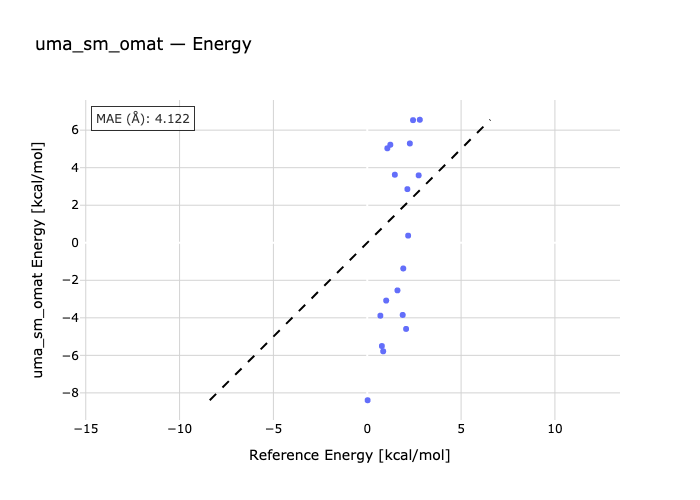

The file beside this chart, header and first rows:
species, reference, predicted
99-444, 0.02, -8.392
99-357, 1.01, -3.081
99-366, 0.7, -3.886
99-215, 0.85, -5.785
99-300, 0.78, -5.503
99-114, 1.92, -1.371
99-412, 2.18, 0.3796
99-691, 1.61, -2.538
99-470, 1.89, -3.847
99-224, 2.07, -4.592
GLY_ab-GLY_aR, 1.07, 5.034
GLY_ab-GLY_pII, 1.23, 5.224
GLY_ab-GLY_aL, 2.44, 6.532
GLY_ab-GLY_b, 2.14, 2.856
SER_aR-SER_ab, 1.47, 3.625
SER_pII-SER_ab, 2.8, 6.554
SER_aL-SER_ab, 2.27, 5.291
SER_b-SER_ab, 2.74, 3.592
